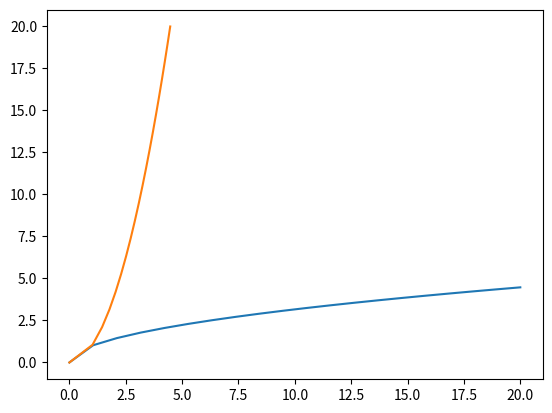

Write Python code to recreate this figure.
import matplotlib.pyplot as plt 
import math 
import numpy as np

x_vals = np.linspace(0,20,20)
y_vals = [math.sqrt(i) for i in x_vals]
plt.plot(x_vals, y_vals)
plt.plot(y_vals, x_vals)
plt.show()